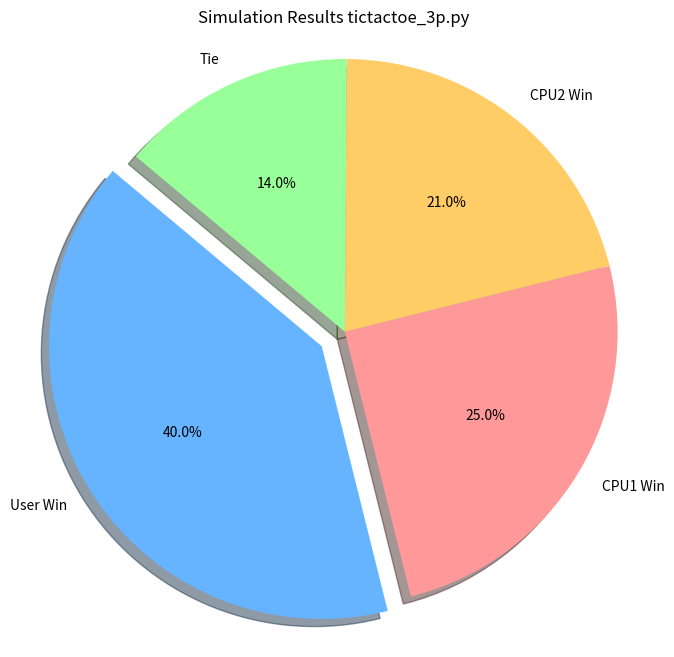

The script that saved this image:
import matplotlib.pyplot as plt
import numpy as np
# from tictactoe_montecarlo import MonteCarloTester
# from tictactoe_gravity_montecarlo import MonteCarloTester
# from tictactoe_3p_montecarlo import test_suite
# from tictactoe_ultimate_montecarlo import test_suite

def run_simulations(N):
    # Dummy function to simulate running simulations and returning prediction reliability scores
    # Replace this with the actual function that runs the simulations and returns the scores
    tester = MonteCarloTester(N)
    
    return tester.test_suite()

# Function to plot segmented trend lines
def plot_segmented_trend_line(x, y, color, label, segments=4):
    segment_length = len(x) // segments
    for i in range(segments):
        start_index = i * segment_length
        if i == segments - 1:  # Ensure the last segment includes the end of the data
            end_index = len(x)
        else:
            end_index = (i + 1) * segment_length + 1
        x_segment = x[start_index:end_index]
        y_segment = y[start_index:end_index]
        if len(x_segment) > 1:
            z = np.polyfit(x_segment, y_segment, 1)
            p = np.poly1d(z)
            plt.plot(x_segment, p(x_segment), linestyle='--', color=color, alpha=0.5, linewidth=2)

# requires uncommenting
def plot_reliability_scores():
    # Set M (the maximum number of simulations)
    M = 2500
    step = M//60

    # Initialize lists to store data
    simulations = []
    total_reliabilities = []
    user_reliabilities = []
    cpu_reliabilities = []
    tie_reliabilities = []

    # Run simulations from 1 to M in steps and store the average of each result
    for N in range(1, M + 1, step):
        total_reliabilities_sum = 0
        user_reliabilities_sum = 0
        cpu_reliabilities_sum = 0
        tie_reliabilities_sum = 0
    
        # Run each simulation 5 times
        for _ in range(5):
            reliabilities = run_simulations(N)
            total_reliabilities_sum += reliabilities[0]
            user_reliabilities_sum += reliabilities[3]
            cpu_reliabilities_sum += reliabilities[2]
            tie_reliabilities_sum += reliabilities[1]

        # Calculate the averages
        avg_total_reliabilities = total_reliabilities_sum / 5
        avg_user_reliabilities = user_reliabilities_sum / 5
        avg_cpu_reliabilities = cpu_reliabilities_sum / 5
        avg_tie_reliabilities = tie_reliabilities_sum / 5

        # Store the averages
        simulations.append(N)
        total_reliabilities.append(avg_total_reliabilities)
        user_reliabilities.append(avg_user_reliabilities)
        cpu_reliabilities.append(avg_cpu_reliabilities)
        tie_reliabilities.append(avg_tie_reliabilities)

    # Plot the results
    plt.figure(figsize=(10, 6))
    plt.plot(simulations, total_reliabilities, label='Total Reliability', color='black')
    plot_segmented_trend_line(simulations, total_reliabilities, 'black', 'Total Reliability')
    plt.plot(simulations, user_reliabilities, label='User win Reliability', color='green')
    plot_segmented_trend_line(simulations, user_reliabilities, 'green', 'User win Reliability')
    plt.plot(simulations, cpu_reliabilities, label='CPU win Reliability', color='red')
    plot_segmented_trend_line(simulations, cpu_reliabilities, 'red', 'CPU win Reliability')
    plt.plot(simulations, tie_reliabilities, label='Tie Reliability', color='yellow')
    plot_segmented_trend_line(simulations, tie_reliabilities, 'yellow', 'Tie Reliability')

    plt.xlabel('Number of Simulations')
    plt.ylabel('Prediction Reliability (%)')
    plt.title('tictactoe_gravity.py Prediction Reliability Scores avg. over 5 runs')
    plt.legend()
    plt.grid(True)
    plt.show()

# requires uncommenting
def stability_scores():
    total_stability_sum = 0
    user_stability_sum = 0
    cpu_stability_sum = 0
    tie_stability_sum = 0
    for _ in range (5):
        stability_scores = run_simulations(3000)
        total_stability_sum += stability_scores[0]
        user_stability_sum += stability_scores[3]
        cpu_stability_sum += stability_scores[2]
        tie_stability_sum += stability_scores[1]

    avg_total_stability = total_stability_sum / 5
    avg_user_stability = user_stability_sum / 5
    avg_cpu_stability = cpu_stability_sum / 5
    avg_tie_stability = tie_stability_sum / 5

    print(f'Average Total Stability: {avg_total_stability:.2f}%')
    print(f'Average User Win Stability: {avg_user_stability:.2f}%')
    print(f'Average CPU Win Stability: {avg_cpu_stability:.2f}%')
    print(f'Average Tie Stability: {avg_tie_stability:.2f}%')

    

def piechart():
    # simulate 5 times for 10000 runs, take the average of those 5
    user_win_percentage = 0.4
    cpu1_win_percentage = 0.25
    cpu2_win_percentage = 0.21
    tie_percentage = 0.14

    # Data to plot
    labels = ['User Win', 'CPU1 Win', 'CPU2 Win', 'Tie']
    sizes = [user_win_percentage, cpu1_win_percentage, cpu2_win_percentage, tie_percentage]
    colors = ['#66b3ff', '#ff9999', '#ffcc66', '#99ff99']
    explode = (0.1, 0, 0, 0)  # explode 1st slice (User Win)

    # Plotting the pie chart
    plt.figure(figsize=(8, 8))
    plt.pie(sizes, explode=explode, labels=labels, colors=colors, autopct='%1.1f%%',
            shadow=True, startangle=140)
    plt.title('Simulation Results tictactoe_3p.py')
    plt.axis('equal')  # Equal aspect ratio ensures that pie is drawn as a circle.

    # Save the figure for thesis
    plt.savefig('simulation_results_pie_chart.png', dpi=300, bbox_inches='tight')

    # Display the pie chart
    plt.show()

piechart()
